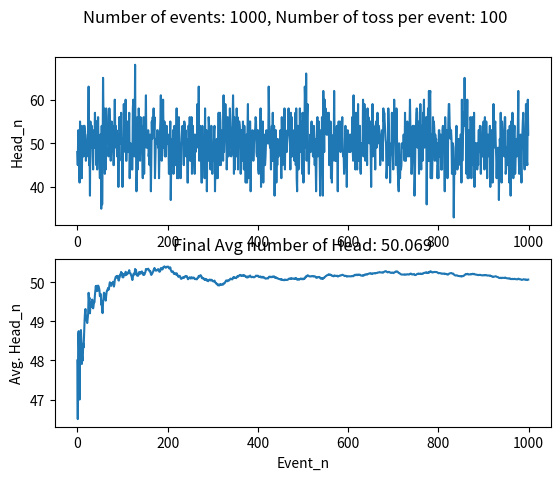

Source code (Python):
'''
Simulating Toss of a Coin: Fluctuation of no of heads with events

[redacted]
'''
import numpy as np
import matplotlib.pyplot as plt

fig, (ax1, ax2) = plt.subplots(2, 1)

event_n = 1000
toss_n = 100

count = []
avg_c = []
event = [i for i in range(event_n)]

for i in range(len(event)):
    toss = np.random.randint(0, 2, size=toss_n)         # 0 as tail and 1 as head
    c = 0
    for j in range(toss_n):
        if toss[j] == 1:
            c = c+1
    count.append(c)
    d = 0
    for j in range(len(count)):
        d = d + count[j]
    avg_c.append(d/len(count))

ax1.plot(event, count)
ax1.set_ylabel('Head_n')

ax2.plot(event, avg_c)
ax2.set_xlabel('Event_n')
ax2.set_ylabel('Avg. Head_n')
ax2.set_title('Final Avg number of Head: '+str(avg_c[event_n-1]))

fig.suptitle('Number of events: '+str(event_n)+', Number of toss per event: '+str(toss_n))

plt.show()
